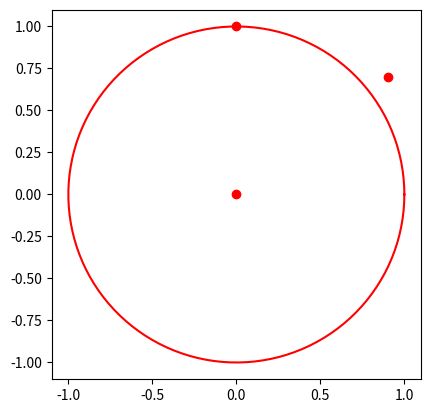

Reproduce this figure in Python.
import math
import matplotlib.pyplot as plt
import numpy as np


z = complex(2, 3)
z2 = complex(2, -3)
z3 = (z + z2) / 2
z4 = (z - z2) / 2

print(z, '\n', z2, '\n', z3, '\n', z4)

fig, ax = plt.subplots()

theta = np.linspace(0, 2*np.pi, 130)

radius = 1

a = radius*np.cos(theta)
b = radius*np.sin(theta)
x = [.9, 0, 0]
y = [.7, 1, 0]

ax.plot(a, b, x, y, 'ro', linewidth=1.5, color='red')
ax.set_aspect(1)

plt.show()